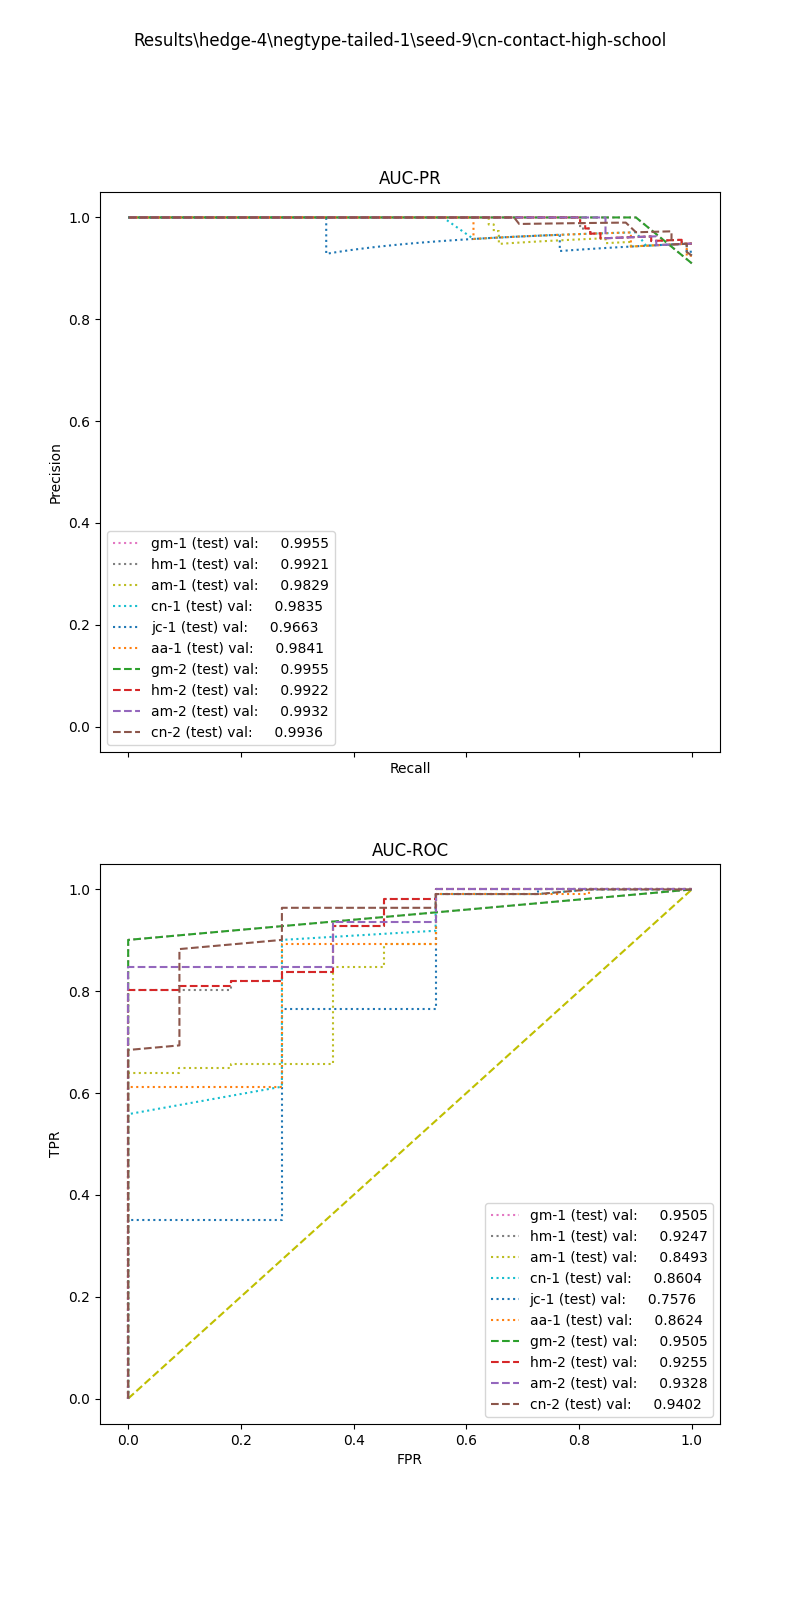

Source data for this figure (header and first rows):
, input_dim1, pred_dim1, input_dim2, pred_dim2, input_dim3, pred_dim3, label
0, 8.312, 1.0, 2.0, 1.0, , , 1.0
1, 9.355, 1.0, 0.0, 1.0, , , 1.0
2, 9.44, 1.0, 1.0, 1.0, , , 1.0
3, 4.719, 1.0, 4.0, 1.0, , , 1.0
4, 8.1, 1.0, 2.0, 1.0, , , 1.0
5, 8.311, 1.0, 1.0, 1.0, , , 1.0
6, 8.648, 1.0, 2.0, 1.0, , , 1.0
7, 10.28, 1.0, 2.0, 1.0, , , 1.0
8, 1.866, 1.0, 0.0, 1.0, , , 1.0
9, 7.844, 1.0, 4.0, 1.0, , , 1.0
10, 9.431, 1.0, 0.0, 1.0, , , 1.0
11, 8.98, 1.0, 4.0, 1.0, , , 1.0
12, 3.344, 1.0, 0.0, 1.0, , , 1.0
13, 4.575, 1.0, 2.0, 1.0, , , 1.0
14, 2.16, 1.0, 4.0, 1.0, , , 1.0
15, 10.91, 1.0, 0.0, 1.0, , , 1.0
16, 3.246, 1.0, 1.0, 1.0, , , 1.0
17, 9.894, 1.0, 2.0, 1.0, , , 1.0
18, 9.64, 1.0, 4.0, 1.0, , , 1.0
19, 5.45, 1.0, 4.0, 1.0, , , 1.0
20, 8.597, 1.0, 4.0, 1.0, , , 1.0
21, 9.378, 1.0, 2.0, 1.0, , , 1.0
22, 5.672, 1.0, 0.0, 1.0, , , 1.0
23, 4, 1.0, 4.0, 1.0, , , 1.0
24, 7.538, 1.0, 2.0, 1.0, , , 1.0
25, 6.377, 1.0, 1.0, 1.0, , , 1.0
26, 7.647, 1.0, 4.0, 1.0, , , 1.0
27, 9.452, 1.0, 2.0, 1.0, , , 1.0
28, 5.837, 1.0, 2.0, 1.0, , , 1.0
29, 6.78, 1.0, 4.0, 1.0, , , 1.0
30, 3.169, 1.0, 2.0, 1.0, , , 1.0
31, 2.801, 1.0, 0.0, 1.0, , , 1.0
32, 2.202, 1.0, 2.0, 1.0, , , 1.0
33, 1.546, 1.0, 0.0, 1.0, , , 1.0
34, 8.526, 1.0, 4.0, 1.0, , , 1.0
35, 6.019, 1.0, 4.0, 1.0, , , 1.0
36, 10.27, 1.0, 4.0, 1.0, , , 1.0
37, 2.464, 1.0, 2.0, 1.0, , , 1.0
38, 8.597, 1.0, 4.0, 1.0, , , 1.0
39, 6.019, 1.0, 0.0, 1.0, , , 1.0
40, 4.318, 1.0, 4.0, 1.0, , , 1.0
41, 2.383, 1.0, 4.0, 1.0, , , 1.0
42, 8.175, 1.0, 0.0, 1.0, , , 1.0
43, 1.612, 1.0, 2.0, 1.0, , , 1.0
44, 5.345, 1.0, 2.0, 1.0, , , 1.0
45, 3.433, 1.0, 4.0, 1.0, , , 1.0
46, 7.7, 1.0, 4.0, 1.0, , , 1.0
47, 7.541, 1.0, 4.0, 1.0, , , 1.0
48, 10.91, 1.0, 0.0, 1.0, , , 1.0
49, 3.811, 1.0, 4.0, 1.0, , , 1.0
50, 4.495, 1.0, 2.0, 1.0, , , 1.0
51, 0.495, 1.0, 0.0, 1.0, , , 1.0
52, 6.291, 1.0, 1.0, 1.0, , , 1.0
53, 9.665, 1.0, 0.0, 1.0, , , 1.0
54, 7.591, 1.0, 0.0, 1.0, , , 1.0
55, 5.832, 1.0, 1.0, 1.0, , , 1.0
56, 6.24, 1.0, 2.0, 1.0, , , 1.0
57, 7.149, 1.0, 4.0, 1.0, , , 1.0
58, 3.63, 1.0, 1.0, 1.0, , , 1.0
59, 6.915, 1.0, 0.0, 1.0, , , 1.0
... 62 more rows
